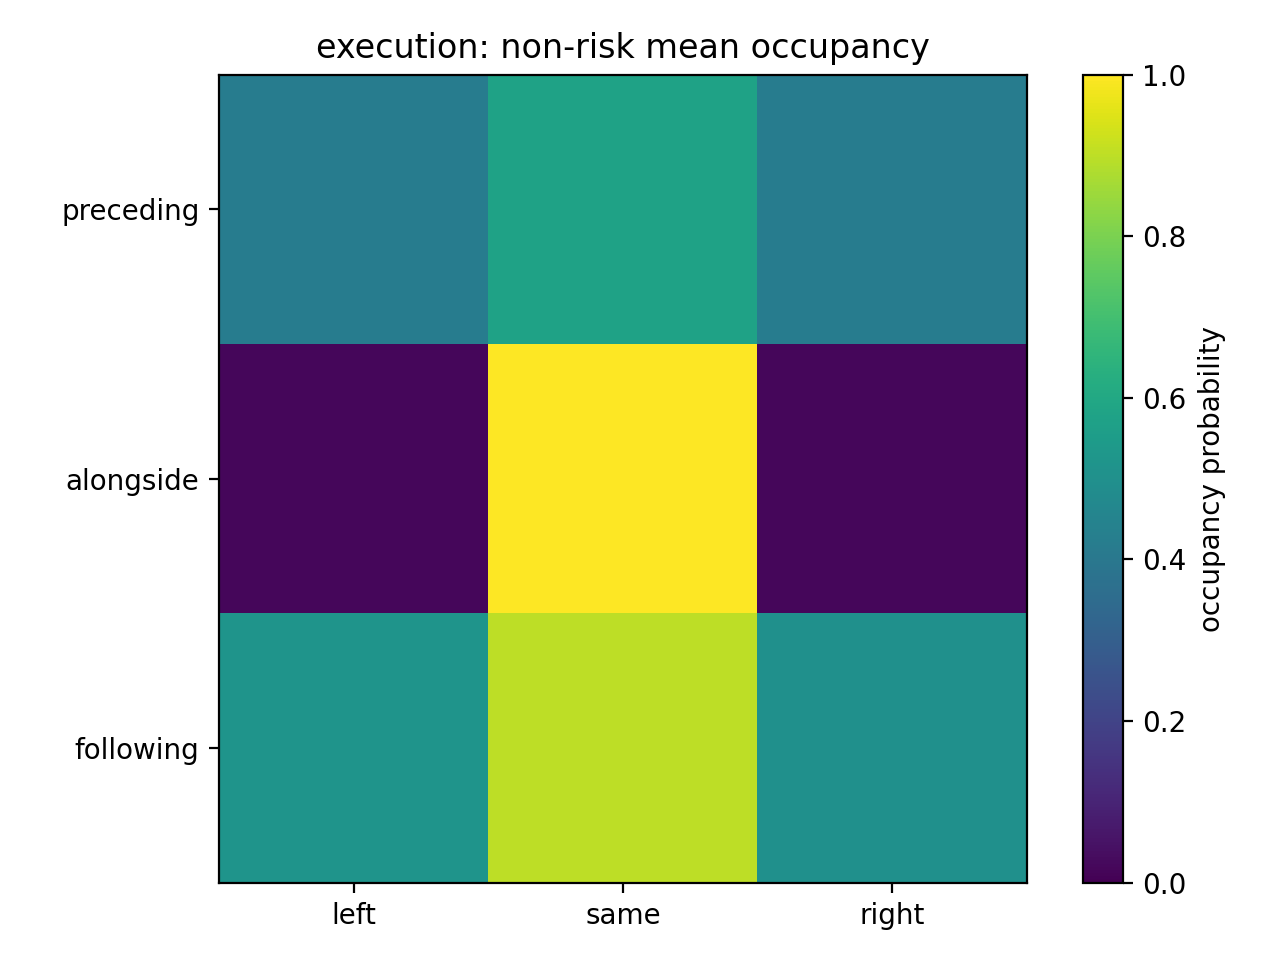

Source data for this figure (header and first rows):
0.421129, 0.576072, 0.419749
0.0176, 1, 0.01656
0.5178, 0.8985, 0.503
